Run: headless pygame with SDL's dummy video driver; simulated clock (each Clock.tick advances the game by its frame time, no real sleeping); random seed 0; keys injected as events and as key.get_pressed() state; no mouse input.
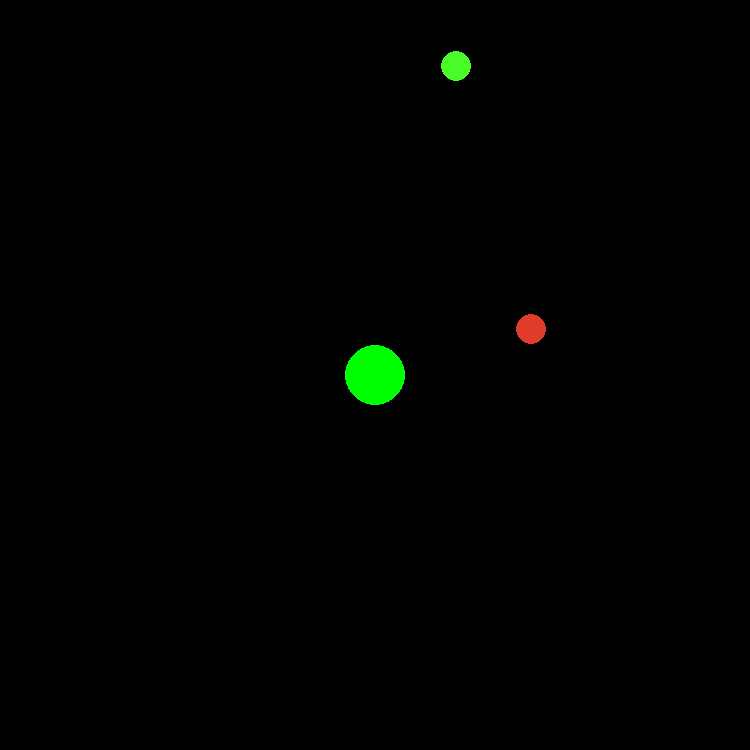
Frame 1 of 4 · flips 1–60 · no input
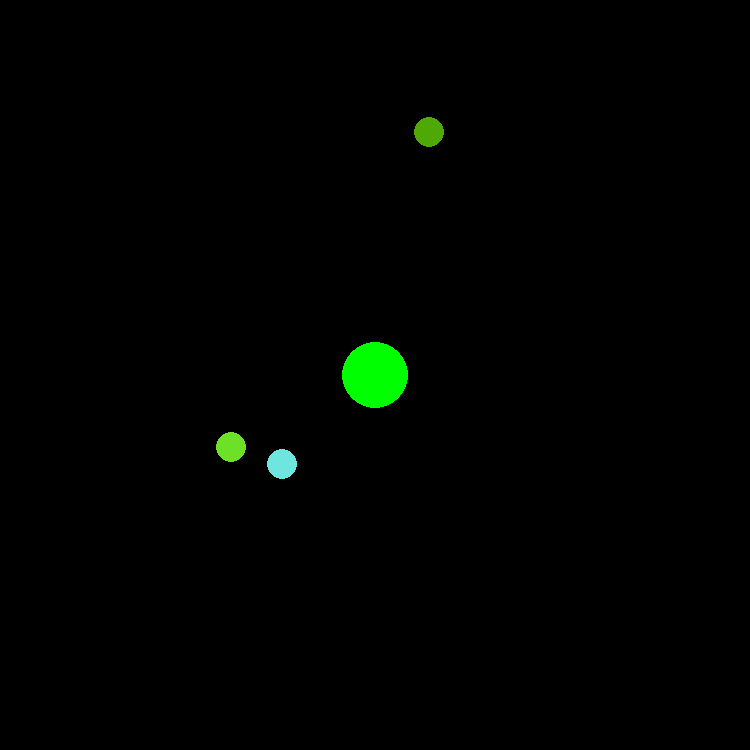
Frame 2 of 4 · flips 61–180 · tapped SPACE, RETURN · held RIGHT (→), D
Frame 3 of 4 · flips 181–300 · held DOWN (↓), S · screen unchanged from frame 2, image omitted
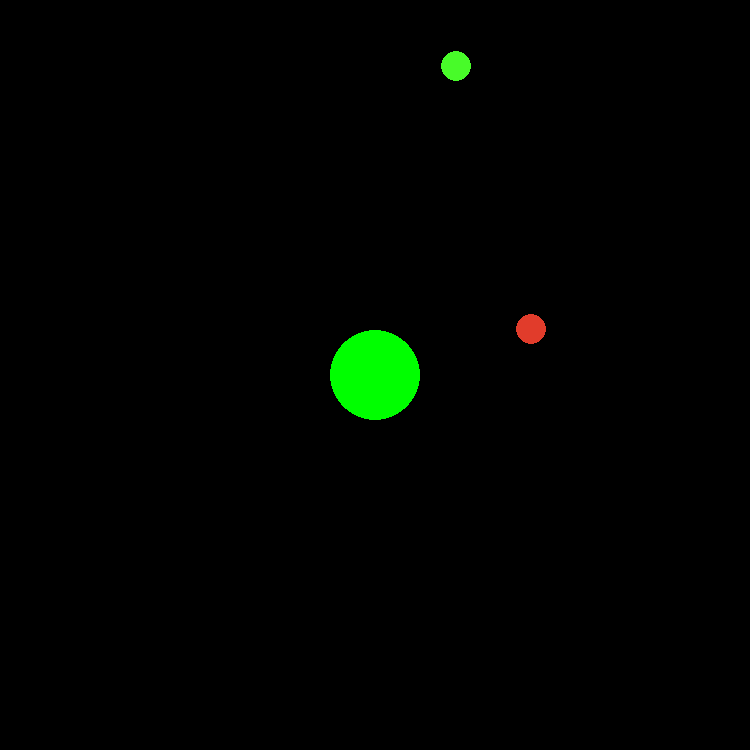
Frame 4 of 4 · flips 301–420 · held LEFT (←), A, UP (↑), W

The pygame program that drew these frames:

from math import hypot
from random import randint
from pygame import *
init()

window = display.set_mode((750, 750))
clock = time.Clock()

my_player = [0, 0, 20]

class Food:
    def __init__(self, x, y, r, c):
        self.x = x
        self.y = y
        self.radius = r
        self.color = c
    def check_collision(self, player_x, player_y, player_r):
        dx = self.x - player_x
        dy = self.y - player_y
        return hypot(dx, dy) <= self.radius + player_r
    
foods = [Food(randint(-2000, 2000), randint(-2000, 2000), 10, (randint(0, 255), randint(0, 255), randint(0, 255)))
         for _ in range(300)]
    

running = True

while running:
    window.fill((0,0,0))
    scale = max(0.3, min(50/my_player[2], 1.5))
    for e in event.get():
        if e.type == QUIT:
            running = False
    draw.circle(window, (0, 255, 0), (375, 375), int(my_player[2] * scale))

    to_remove = []
    for food in foods:
        if food.check_collision(my_player[0], my_player[1], my_player[2]):
            to_remove.append(food)
            my_player[2] += int(food.radius * 0.2)
        else:
            sx = int((food.x - my_player[0]) * scale + 500)
            sy = int((food.y - my_player[0]) * scale + 500)
            draw.circle(window, food.color, (sx, sy), int(food.radius * scale))
    for food in to_remove:
        foods.remove(food)

	
    display.update()
    clock.tick(60)

    keys = key.get_pressed()
    if keys[K_w]: my_player[1] -= 15
    if keys[K_s]: my_player[1] += 15
    if keys[K_a]: my_player[0] -= 15
    if keys[K_d]: my_player[0] += 15
quit()
